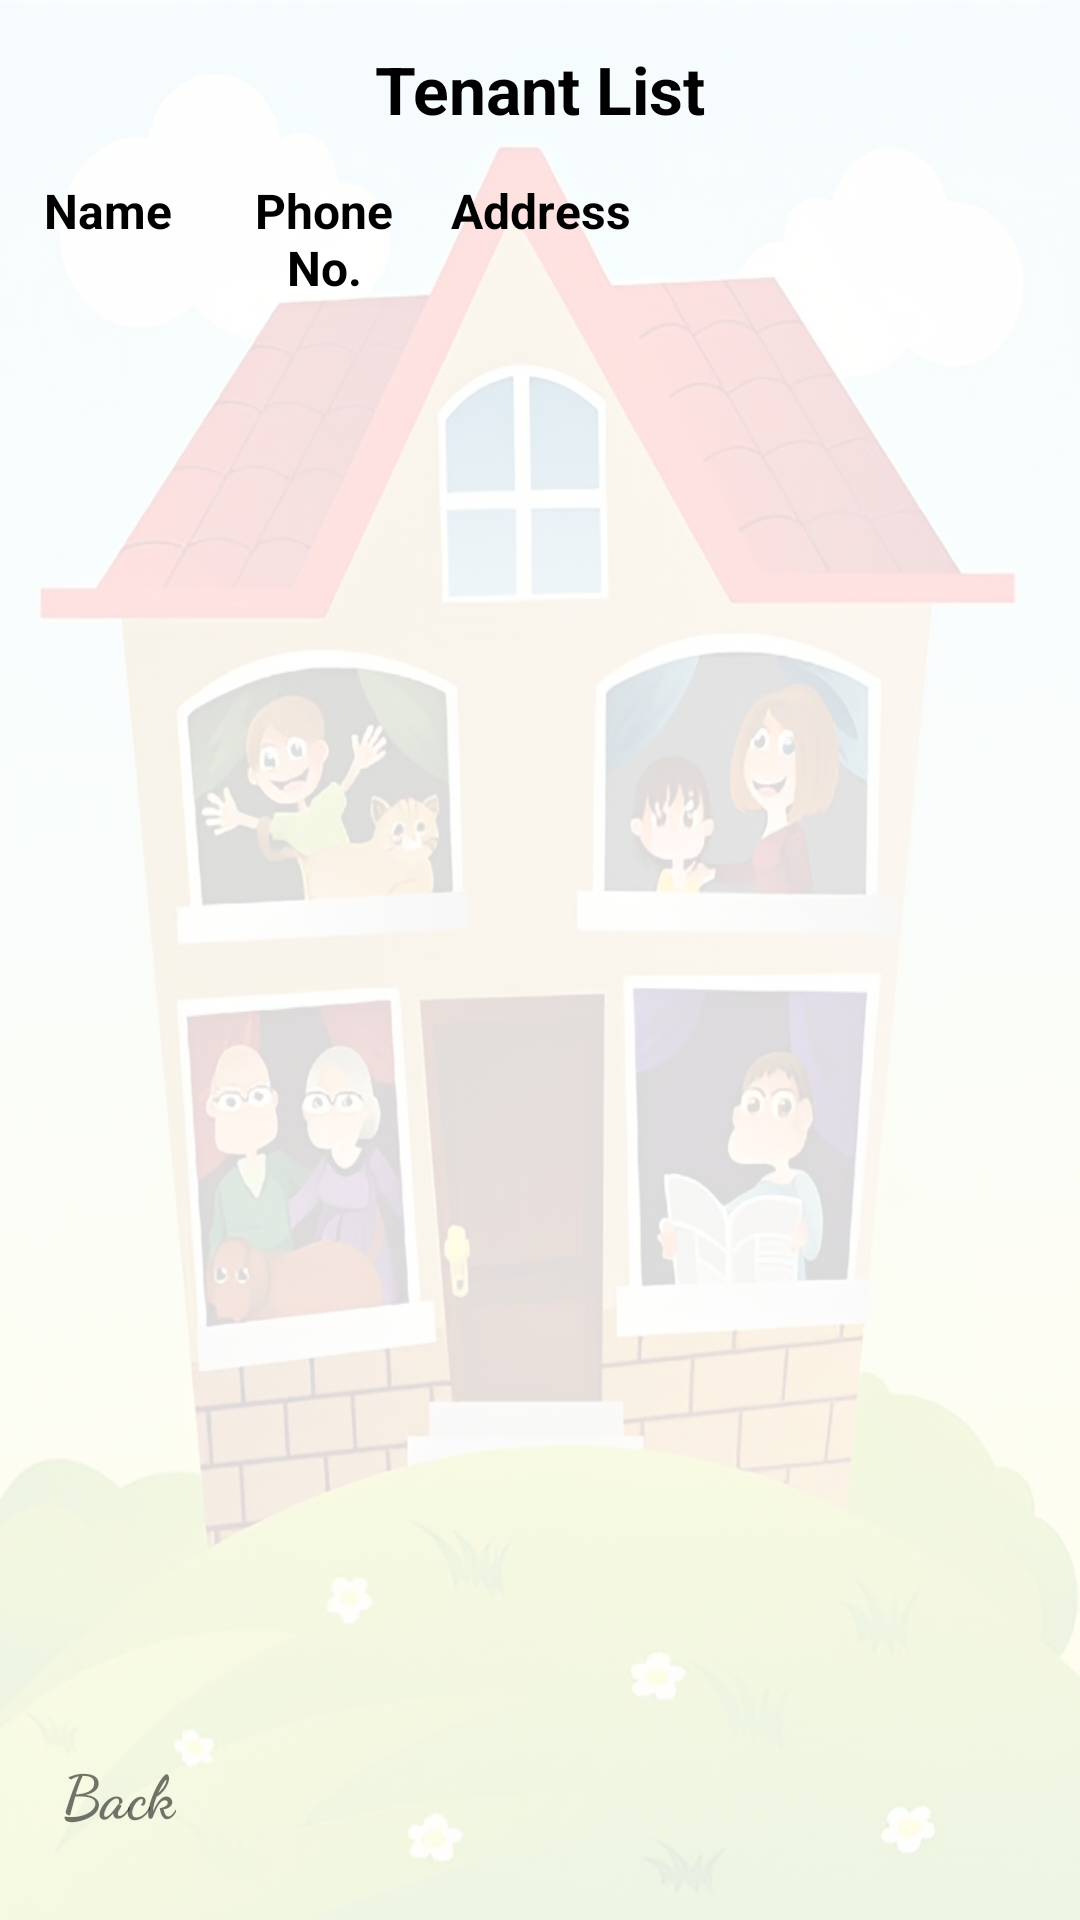

Write the Android layout XML for this screen, with the resource values it uses.
<!-- AndroidManifest.xml: application theme Theme.TenantApp -->
<!-- res/layout/fragment_tenant_list.xml -->
<?xml version="1.0" encoding="utf-8"?>
<androidx.constraintlayout.widget.ConstraintLayout xmlns:android="http://schemas.android.com/apk/res/android"
    xmlns:app="http://schemas.android.com/apk/res-auto"
    xmlns:tools="http://schemas.android.com/tools"
    android:layout_width="match_parent"
    android:layout_height="match_parent"
    tools:context=".fragments.TenantListFragment"
    android:background="@drawable/activity_background">

    <LinearLayout
        android:id="@+id/linearLayoutTenant"
        android:layout_width="0dp"
        android:layout_height="wrap_content"
        android:layout_marginTop="15dp"
        android:orientation="horizontal"
        app:layout_constraintEnd_toStartOf="@+id/guideline2"
        app:layout_constraintStart_toStartOf="parent"
        app:layout_constraintTop_toBottomOf="@+id/tenanttablename">

        <TextView
            android:id="@+id/tenanttabletitle_item1"
            android:layout_width="0dp"
            android:layout_height="wrap_content"
            android:layout_weight="1"
            android:textStyle="bold"
            android:textSize="16sp"
            android:textColor="@color/black"
            android:gravity="center"
            android:text="Name" />

        <TextView
            android:id="@+id/tenanttabletitle_item2"
            android:layout_width="0dp"
            android:layout_height="wrap_content"
            android:layout_weight="1"
            android:textStyle="bold"
            android:textSize="16sp"
            android:textColor="@color/black"
            android:gravity="center"
            android:text="Phone No." />

        <TextView
            android:id="@+id/tenanttabletitle_item3"
            android:layout_width="0dp"
            android:layout_height="wrap_content"
            android:layout_weight="1"
            android:textStyle="bold"
            android:textSize="16sp"
            android:textColor="@color/black"
            android:gravity="center"
            android:text="Address" />


    </LinearLayout>

    <androidx.recyclerview.widget.RecyclerView
        android:id="@+id/recyclerViewTenant"
        android:layout_width="match_parent"
        android:layout_height="525sp"
        android:layout_marginStart="1dp"
        android:layout_marginTop="5dp"
        android:layout_marginEnd="1dp"
        app:layout_constraintBottom_toBottomOf="parent"
        app:layout_constraintEnd_toEndOf="parent"
        app:layout_constraintStart_toStartOf="parent"
        app:layout_constraintTop_toBottomOf="@+id/linearLayoutTenant"
        app:layout_constraintVertical_bias="0.0" />

    <TextView
        android:id="@+id/tenanttablename"
        android:layout_width="wrap_content"
        android:layout_height="wrap_content"
        android:text="Tenant List"
        android:layout_marginTop="15dp"
        android:textStyle="bold"
        android:textSize="22sp"
        android:textColor="@color/black"
        app:layout_constraintEnd_toEndOf="parent"
        app:layout_constraintHorizontal_bias="0.5"
        app:layout_constraintStart_toStartOf="parent"
        app:layout_constraintTop_toTopOf="parent" />

    <androidx.constraintlayout.widget.Guideline
        android:id="@+id/guideline2"
        android:layout_width="wrap_content"
        android:layout_height="wrap_content"
        android:orientation="vertical"
        app:layout_constraintGuide_percent="0.6"/>

    <androidx.appcompat.widget.LinearLayoutCompat
        android:id="@+id/backbtn_ly1"
        android:layout_width="wrap_content"
        android:layout_height="wrap_content"
        android:clickable="true"
        android:minWidth="48dp"
        android:orientation="vertical"
        android:stateListAnimator="@anim/my_scale_animation"
        app:layout_constraintBottom_toBottomOf="parent"
        app:layout_constraintEnd_toEndOf="parent"
        app:layout_constraintHorizontal_bias="0.05"
        app:layout_constraintStart_toStartOf="parent"
        app:layout_constraintTop_toTopOf="parent"
        app:layout_constraintVertical_bias="0.95"
        android:focusable="true">

        <ImageView
            android:id="@+id/backimg2"
            android:layout_width="46dp"
            android:layout_height="42dp"
            android:background="@drawable/backarrow"
            android:contentDescription="@string/bact_to_sign_in_page" />

        <TextView
            android:id="@+id/backtxt2"
            android:layout_width="wrap_content"
            android:layout_height="wrap_content"
            android:layout_gravity="center"
            android:fontFamily="cursive"
            android:text="@string/back"
            android:textSize="20sp"
            android:textStyle="bold" />
    </androidx.appcompat.widget.LinearLayoutCompat>



</androidx.constraintlayout.widget.ConstraintLayout>
<!-- resources referenced by this layout -->
<resources>
  <color name="black">#FF000000</color>
  <!-- drawable activity_background (drawable) -->
  <?xml version="1.0" encoding="utf-8"?>
  <bitmap xmlns:android="http://schemas.android.com/apk/res/android"
      android:src="@drawable/tenant_1"
      android:alpha="0.15">
  </bitmap>
  <string name="back">Back</string>
  <string name="bact_to_sign_in_page">Bact to Sign In Page</string>
  <style name="Theme.TenantApp" parent="Theme.MaterialComponents.DayNight.DarkActionBar">
          
          <item name="colorPrimary">@color/purple_500</item>
          <item name="colorPrimaryVariant">@color/purple_700</item>
          <item name="colorOnPrimary">@color/white</item>
          
          <item name="colorSecondary">@color/teal_200</item>
          <item name="colorSecondaryVariant">@color/teal_700</item>
          <item name="colorOnSecondary">@color/black</item>
          
          <item name="android:statusBarColor" tools:targetApi="l">?attr/colorPrimaryVariant</item>
          
      </style>
  <!-- drawable tenant_1: jpg bitmap (drawable-v24, 137322 bytes) -->
  <color name="purple_500">#FF6200EE</color>
  <color name="purple_700">#FF3700B3</color>
  <color name="white">#FFFFFFFF</color>
  <color name="teal_200">#FF03DAC5</color>
  <color name="teal_700">#FF018786</color>
</resources>
